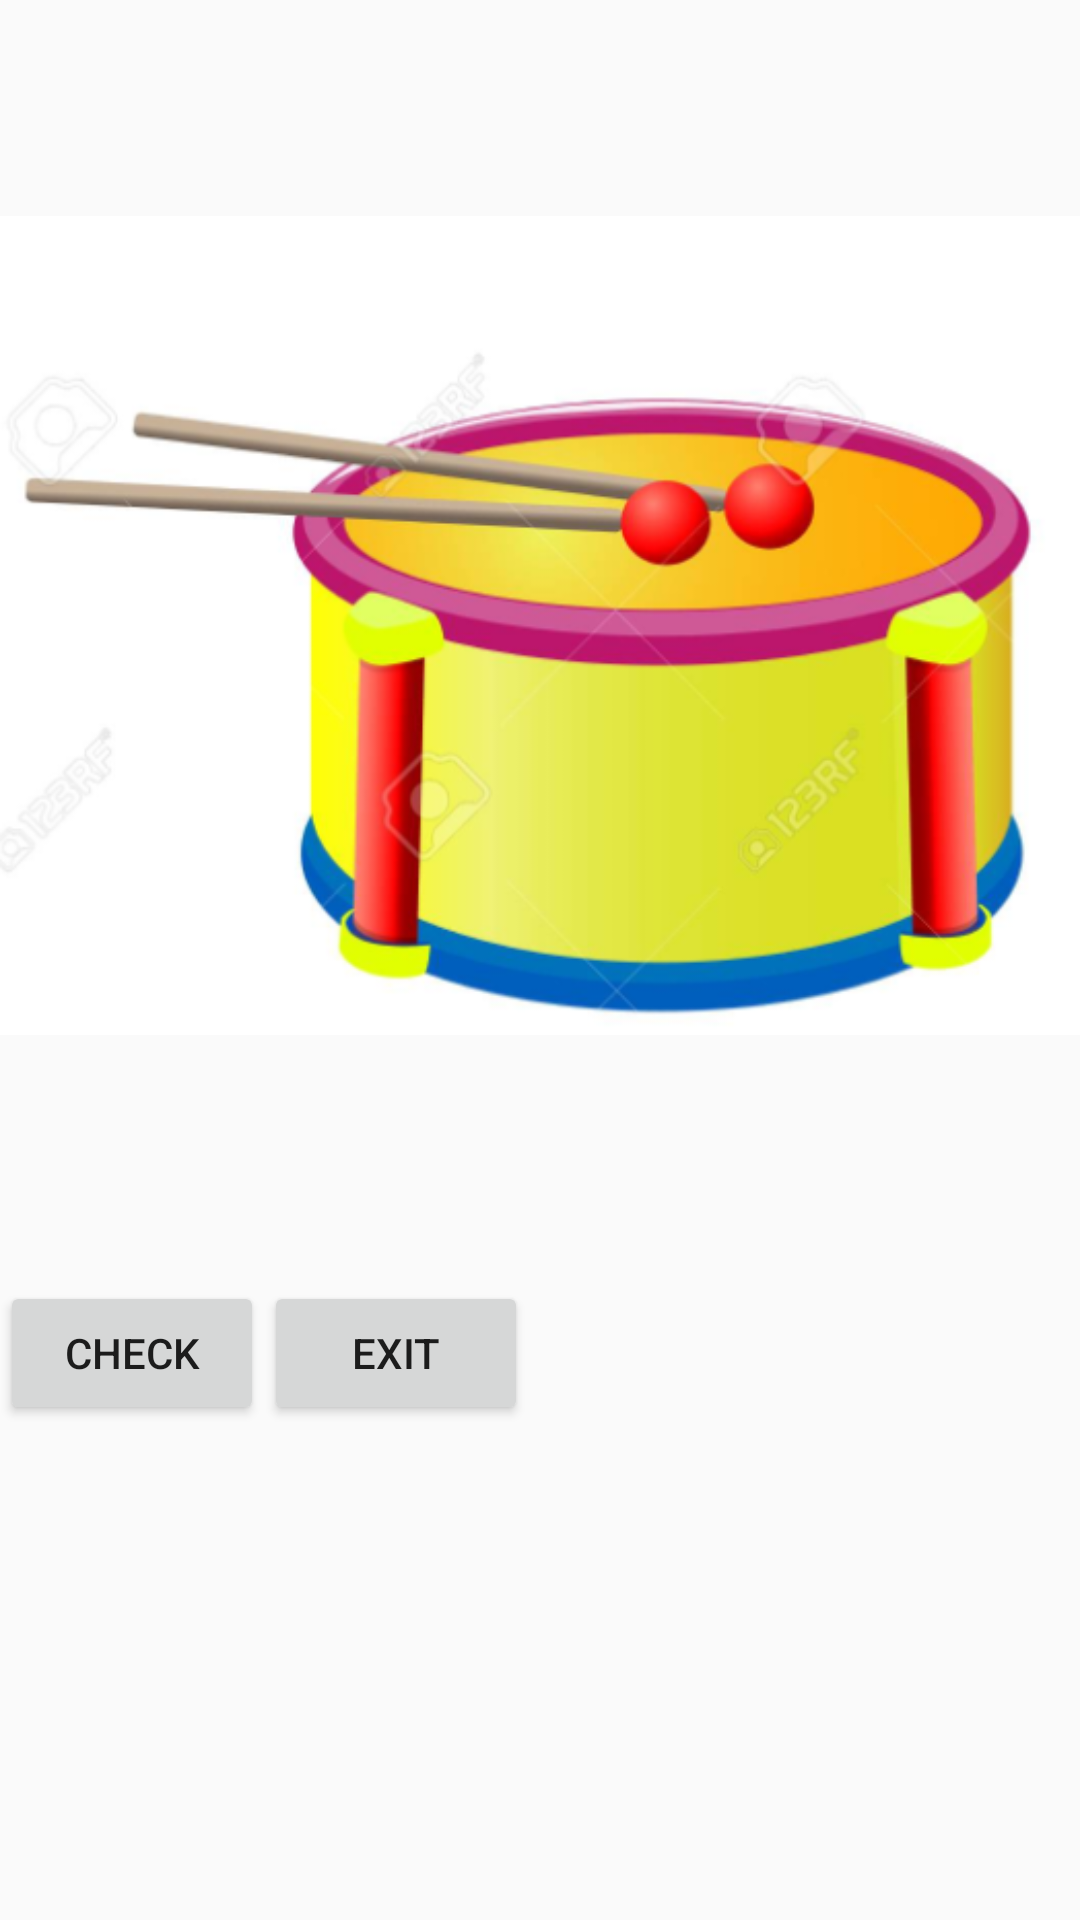

Layout XML and referenced resources for this Android screen:
<!-- AndroidManifest.xml: application theme AppTheme -->
<!-- res/layout/activity_landing_page.xml -->
<?xml version="1.0" encoding="utf-8"?>
<LinearLayout xmlns:android="http://schemas.android.com/apk/res/android"
    xmlns:app="http://schemas.android.com/apk/res-auto"
    xmlns:tools="http://schemas.android.com/tools"
    android:layout_width="match_parent"
    android:layout_height="match_parent"
    android:orientation="vertical"
    tools:context=".MainActivity">

    <ImageView
        android:id="@+id/imageView"
        android:layout_width="match_parent"
        android:layout_height="wrap_content"
        android:paddingTop="10dp"
        app:srcCompat="@drawable/drum" />

    <TableLayout
        android:id="@+id/SourceTableLayout"
        android:layout_width="match_parent"
        android:layout_height="wrap_content"
        android:paddingTop="10dp"
        android:paddingEnd="10dp"
        android:orientation="horizontal">


    </TableLayout>
    <TableLayout
        android:id="@+id/DestTableLayout"
        android:layout_width="match_parent"
        android:layout_height="wrap_content"
        android:paddingTop="10dp"
        android:paddingEnd="10dp"
        android:orientation="horizontal">


    </TableLayout>
    <LinearLayout
        android:orientation="horizontal"
        android:layout_width="match_parent"
        android:layout_height="wrap_content"
        android:layout_alignParentEnd="true"
        android:layout_alignParentBottom="true">

        <Button
        android:layout_width="wrap_content"
        android:layout_height="wrap_content"
        android:text="Check"
        android:onClick="onNext"/>

    <Button
        android:layout_width="wrap_content"
        android:layout_height="wrap_content"
        android:text="@string/exit"
        android:onClick="onExit"/>
    </LinearLayout>
</LinearLayout>
<!-- resources referenced by this layout -->
<resources>
  <!-- drawable drum: png bitmap (drawable, 176785 bytes) -->
  <string name="exit">Exit</string>
  <style name="AppTheme" parent="Theme.AppCompat.Light.DarkActionBar">
          
          <item name="colorPrimary">@color/colorPrimary</item>
          <item name="colorPrimaryDark">@color/colorPrimaryDark</item>
          <item name="colorAccent">@color/colorAccent</item>
      </style>
  <!-- not gathered from this repository: default colours our renderer supplied (Android Studio template values) -->
  <color name="colorPrimary">#FF6200EE</color>
  <color name="colorPrimaryDark">#FF3700B3</color>
  <color name="colorAccent">#FF03DAC5</color>
</resources>
